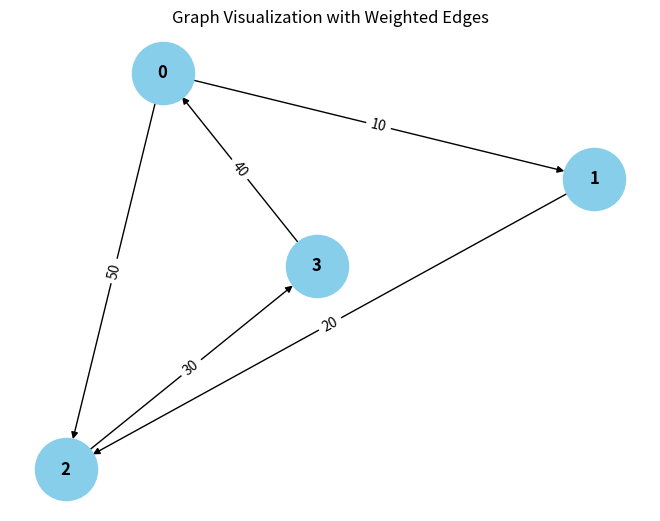

Python code for this plot:
from collections import defaultdict

# ---------------------------
# WeightedGraph Class
# ---------------------------
class WeightedGraph:
    def __init__(self, vertices):
        self.vertices = vertices
        self.adj_list = {i: [] for i in range(vertices)}  # Adjacency list for the graph
        self.edges = []  # List to store the edges (u, v, weight)

    def add_edge(self, u, v, weight):
        """Add a single edge to the graph."""
        if (u, v, weight) not in self.edges:
            self.edges.append((u, v, weight))
            self.adj_list[u].append((v, weight))

    def add_multiple_edges(self, edges):
        """Add multiple edges at once."""
        for u, v, weight in edges:
            self.add_edge(u, v, weight)

    def get_edges(self):
        """Return all edges in the graph."""
        return self.edges

    def print_edges(self):
        """Print the edges of the graph."""
        print("Edges in the graph:")
        for u, v, weight in self.edges:
            print(f"{u} -> {v} (Weight: {weight})")

    def print_adj_list(self):
        """Print the adjacency list of the graph."""
        print("Adjacency List of the graph:")
        for u in self.adj_list:
            print(f"{u} -> {self.adj_list[u]}")

    def is_cyclic_directed(self):
        """Detect if there is a cycle in a directed graph using DFS."""
        visited = [False] * self.vertices
        rec_stack = [False] * self.vertices

        def dfs(v):
            visited[v] = True
            rec_stack[v] = True
            for neighbor, _ in self.adj_list[v]:
                if not visited[neighbor] and dfs(neighbor):
                    return True
                elif rec_stack[neighbor]:
                    return True
            rec_stack[v] = False
            return False

        for node in range(self.vertices):
            if not visited[node]:
                if dfs(node):
                    return True
        return False

    def is_cyclic_undirected(self):
        """Detect if there is a cycle in an undirected graph using DFS."""
        visited = [False] * self.vertices

        def dfs(v, parent):
            visited[v] = True
            for neighbor, _ in self.adj_list[v]:
                if not visited[neighbor]:
                    if dfs(neighbor, v):
                        return True
                elif parent != neighbor:
                    return True
            return False

        for node in range(self.vertices):
            if not visited[node]:
                if dfs(node, -1):
                    return True
        return False

    def is_negative_cycle(self):
        """Detect if there is a negative cycle using Bellman-Ford."""
        dist = [float("inf")] * self.vertices
        dist[0] = 0  # Start from node 0

        for _ in range(self.vertices - 1):
            for u, v, weight in self.edges:
                if True and dist[u] + weight < dist[v]:
                    dist[v] = dist[u] + weight

        for u, v, weight in self.edges:
            if dist[u] != float("inf") and dist[u] + weight < dist[v]:
                return True  # Negative cycle detected
        return False

    def reset_graph(self):
        """Reset the graph to its empty state."""
        self.edges = []  # Clear all edges
        self.adj_list = {i: [] for i in range(self.vertices)}  # Reset adjacency list for each vertex

    def union(self, parent, u, v):
        """Union-find helper function."""
        root_u = self.find_parent(parent, u)
        root_v = self.find_parent(parent, v)
        if root_u != root_v:
            parent[root_u] = root_v

    def find_parent(self, parent, v):
        """Find the root of the node using path compression."""
        if parent[v] == -1:
            return v
        parent[v] = self.find_parent(parent, parent[v])
        return parent[v]

    def is_cyclic_undirected_union_find(self):
        """Detect cycles in an undirected graph using Union-Find."""
        parent = [-1] * self.vertices

        for u, v, _ in self.edges:
            x = self.find_parent(parent, u)
            y = self.find_parent(parent, v)

            if x == y:
                return True
            self.union(parent, x, y)
        return False

    # ---------------------------
    # Helper functions for testing
    # ---------------------------

    def reset_graph_helper(self):
        """Reset the graph to an empty state for testing."""
        self.edges = []
        self.adj_list = defaultdict(list)

    def get_edges_helper(self):
        """Return all edges for testing."""
        return self.edges

    def add_multiple_edges_helper(self, edges):
        """Add multiple edges for testing."""
        for edge in edges:
            self.add_edge(*edge)

# ---------------------------
# Helper Class for Cycle Test Results
# ---------------------------
class CycleDetectionResults:
    def __init__(self):
        self.directed_cycle_detected = False
        self.undirected_cycle_detected = False
        self.negative_cycle_detected = False

# ---------------------------
# Additional Functionalities
# ---------------------------

class GraphRenderer:
    def __init__(self, graph):
        """Initialize the renderer for visualizing the graph."""
        self.graph = graph

    def render_edges(self):
        """Render the edges of the graph."""
        print("\nRendering edges of the graph:")
        for u, v, weight in self.graph.get_edges():
            print(f"{u} -> {v} (Weight: {weight})")

    def render_adj_list(self):
        """Render the adjacency list of the graph."""
        print("\nRendering adjacency list:")
        self.graph.print_adj_list()

    def render_summary(self):
        """Render a summary of the graph."""
        print("\nGraph summary:")
        print(f"Total vertices: {self.graph.vertices}")
        print(f"Total edges: {len(self.graph.get_edges())}")
        print(f"Is cyclic (directed): {self.graph.is_cyclic_directed()}")
        print(f"Is cyclic (undirected): {self.graph.is_cyclic_undirected()}")
        print(f"Has negative cycle: {self.graph.is_negative_cycle()}")

import matplotlib.pyplot as plt
import networkx as nx

class WeightedGraphVisualization:
    def __init__(self, graph):
        """Initialize the visualization of weighted graph."""
        self.graph = graph

    def visualize(self):
        """Visualize the graph with weighted edges using networkx and matplotlib."""
        G = nx.DiGraph()  # Using DiGraph for directed graph visualization

        # Add edges to the networkx graph
        for u, v, weight in self.graph.get_edges():
            G.add_edge(u, v, weight=weight)

        # Draw the graph
        pos = nx.spring_layout(G)  # Layout for node positioning
        edge_labels = nx.get_edge_attributes(G, 'weight')

        # Draw nodes, edges, and labels
        nx.draw(G, pos, with_labels=True, node_color='skyblue', node_size=2000, font_size=12, font_weight='bold')
        nx.draw_networkx_edge_labels(G, pos, edge_labels=edge_labels)

        # Display the plot
        plt.title("Graph Visualization with Weighted Edges")
        plt.show()


# ---------------------------
# Main Program
# ---------------------------

class WeightedGraphHandler:
    def __init__(self, vertices):
        """Initialize the graph handler."""
        self.graph = WeightedGraph(vertices)
        self.renderer = GraphRenderer(self.graph)
        self.visualizer = WeightedGraphVisualization(self.graph)

    def add_edges(self, edges):
        """Add edges to the graph."""
        for edge in edges:
            self.graph.add_edge(*edge)

    def render_graph(self):
        """Render the graph using the renderer."""
        self.renderer.render_edges()
        self.renderer.render_adj_list()

    def visualize_graph(self):
        """Visualize the graph using the visualizer."""
        self.visualizer.visualize()

    def cycle_detection_summary(self):
        """Print the cycle detection summary."""
        print("\nCycle detection summary:")
        print(f"Directed cycle detected: {self.graph.is_cyclic_directed()}")
        print(f"Undirected cycle detected: {self.graph.is_cyclic_undirected()}")
        print(f"Negative cycle detected: {self.graph.is_negative_cycle()}")

# ---------------------------
# Extended Graph Operations
# ---------------------------

class GraphCycleAnalysis:
    def __init__(self, graph):
        """Initialize cycle analysis on the graph."""
        self.graph = graph
        self.results = CycleDetectionResults()

    def analyze_cycles(self):
        """Analyze different types of cycles in the graph."""
        self.results.directed_cycle_detected = self.graph.is_cyclic_directed()
        self.results.undirected_cycle_detected = self.graph.is_cyclic_undirected()
        self.results.negative_cycle_detected = self.graph.is_negative_cycle()

    def print_analysis(self):
        """Print the analysis results."""
        print(f"Directed cycle detected: {self.results.directed_cycle_detected}")
        print(f"Undirected cycle detected: {self.results.undirected_cycle_detected}")
        print(f"Negative cycle detected: {self.results.negative_cycle_detected}")

# ---------------------------
# Main Function
# ---------------------------

if __name__ == "__main__":
    # Create a graph with 4 vertices (0, 1, 2, 3)
    graph_handler = WeightedGraphHandler(4)

    # Add some sample edges (u, v, weight)
    edges = [
        (0, 1, 10),  # Edge from 0 to 1 with weight 10
        (1, 2, 20),  # Edge from 1 to 2 with weight 20
        (2, 3, 30),  # Edge from 2 to 3 with weight 30
        (3, 0, 40),  # Edge from 3 to 0 with weight 40 (creates a directed cycle: 0 -> 1 -> 2 -> 3 -> 0)
        (0, 2, 50)  # Edge from 0 to 2 with weight 50
    ]

    # Add edges to the graph
    graph_handler.add_edges(edges)

    # Render the graph's edges and adjacency list
    graph_handler.render_graph()

    # Visualize the graph
    graph_handler.visualize_graph()

    # Detect and print the cycle results
    graph_handler.cycle_detection_summary()

    # Analyze cycles in detail
    cycle_analysis = GraphCycleAnalysis(graph_handler.graph)
    cycle_analysis.analyze_cycles()
    cycle_analysis.print_analysis()
